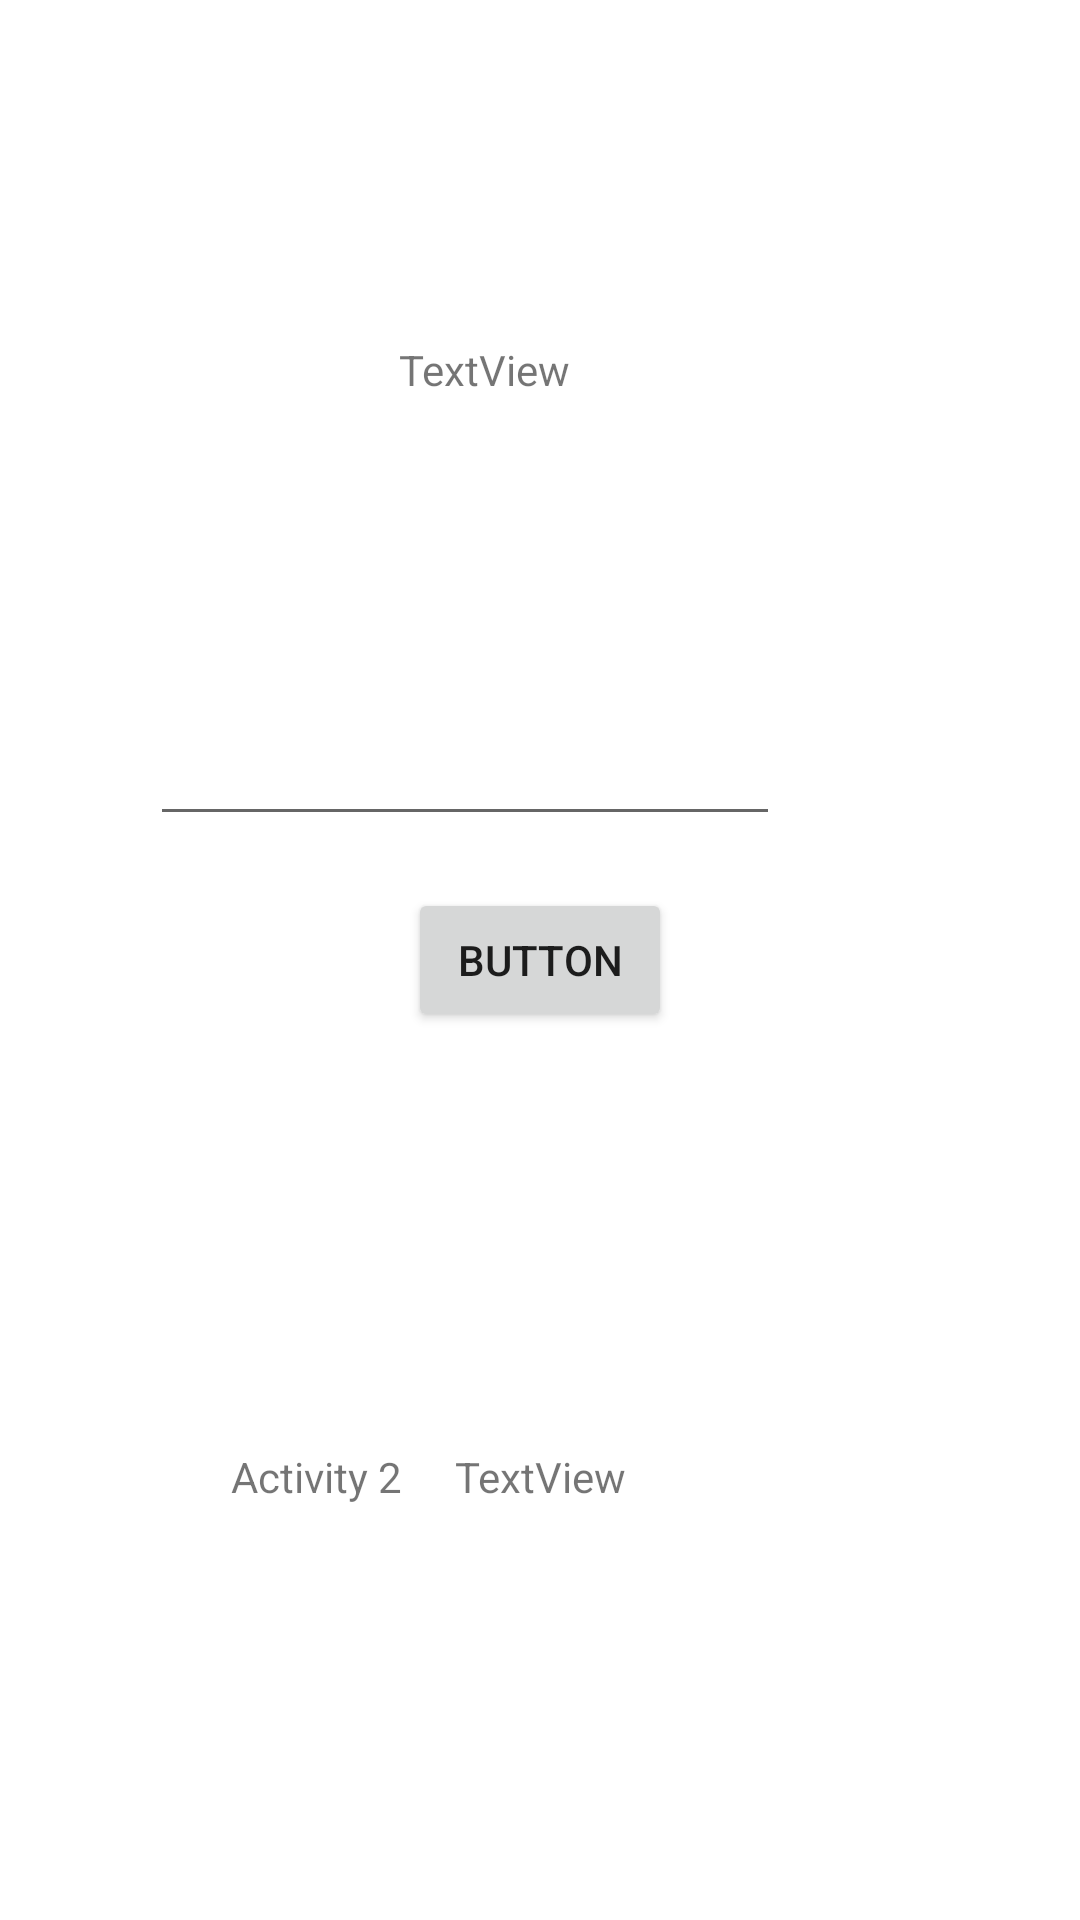

This screen was rendered from an Android layout file. Write that file and the resources it references.
<!-- AndroidManifest.xml: application theme Theme.Multi1 -->
<!-- res/layout/activity_page_two.xml -->
<?xml version="1.0" encoding="utf-8"?>
<androidx.constraintlayout.widget.ConstraintLayout xmlns:android="http://schemas.android.com/apk/res/android"
    xmlns:app="http://schemas.android.com/apk/res-auto"
    xmlns:tools="http://schemas.android.com/tools"
    android:layout_width="match_parent"
    android:layout_height="match_parent"
    tools:context=".PageTwo">

    <EditText
        android:id="@+id/dataOne"
        android:layout_width="wrap_content"
        android:layout_height="wrap_content"
        android:layout_marginStart="101dp"
        android:layout_marginTop="220dp"
        android:layout_marginEnd="100dp"
        android:ems="10"
        android:inputType="date"
        app:layout_constraintBottom_toTopOf="@+id/btnClickForOne"
        app:layout_constraintEnd_toEndOf="parent"
        app:layout_constraintHorizontal_bias="1.0"
        app:layout_constraintStart_toStartOf="parent"
        app:layout_constraintTop_toTopOf="parent" />

    <Button
        android:id="@+id/btnClickForOne"
        android:layout_width="wrap_content"
        android:layout_height="wrap_content"
        android:text="Button"
        app:layout_constraintBottom_toBottomOf="parent"
        app:layout_constraintEnd_toEndOf="parent"
        app:layout_constraintStart_toStartOf="parent"
        app:layout_constraintTop_toTopOf="parent" />

    <TextView
        android:id="@+id/txtDataOutPageOne"
        android:layout_width="wrap_content"
        android:layout_height="wrap_content"
        android:layout_marginEnd="170dp"
        android:text="TextView"
        app:layout_constraintBottom_toTopOf="@+id/dataOne"
        app:layout_constraintEnd_toEndOf="parent"
        app:layout_constraintHorizontal_bias="1.0"
        app:layout_constraintStart_toStartOf="parent"
        app:layout_constraintTop_toTopOf="parent"
        app:layout_constraintVertical_bias="0.52" />

    <TextView
        android:id="@+id/textView"
        android:layout_width="wrap_content"
        android:layout_height="wrap_content"
        android:text="Activity 2"
        app:layout_constraintBottom_toBottomOf="parent"
        app:layout_constraintEnd_toEndOf="parent"
        app:layout_constraintHorizontal_bias="0.254"
        app:layout_constraintStart_toStartOf="parent"
        app:layout_constraintTop_toBottomOf="@+id/btnClickForOne" />

    <TextView
        android:id="@+id/txtTwoName"
        android:layout_width="wrap_content"
        android:layout_height="wrap_content"
        android:text="TextView"
        app:layout_constraintBottom_toBottomOf="parent"
        app:layout_constraintEnd_toEndOf="parent"
        app:layout_constraintStart_toStartOf="parent"
        app:layout_constraintTop_toBottomOf="@+id/btnClickForOne" />
</androidx.constraintlayout.widget.ConstraintLayout>
<!-- resources referenced by this layout -->
<resources>
  <style name="Theme.Multi1" parent="Theme.MaterialComponents.DayNight.DarkActionBar">
          
          <item name="colorPrimary">@color/purple_500</item>
          <item name="colorPrimaryVariant">@color/purple_700</item>
          <item name="colorOnPrimary">@color/white</item>
          
          <item name="colorSecondary">@color/teal_200</item>
          <item name="colorSecondaryVariant">@color/teal_700</item>
          <item name="colorOnSecondary">@color/black</item>
          
          <item name="android:statusBarColor">?attr/colorPrimaryVariant</item>
          
      </style>
  <!-- not gathered from this repository: default colours our renderer supplied (Android Studio template values) -->
  <color name="purple_500">#FF6200EE</color>
  <color name="purple_700">#FF3700B3</color>
  <color name="teal_200">#FF03DAC5</color>
  <color name="teal_700">#FF018786</color>
  <color name="black">#FF000000</color>
  <color name="white">#FFFFFFFF</color>
</resources>
